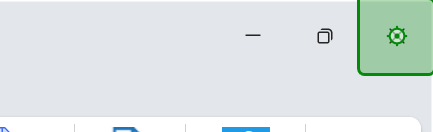
Task: Test Automation Project
Workflow: OUT-SMOKE-020

Step 1: click on the element 'Close' in window 'TestDociManage.docx - Message (HTML)' (outlook.exe)
